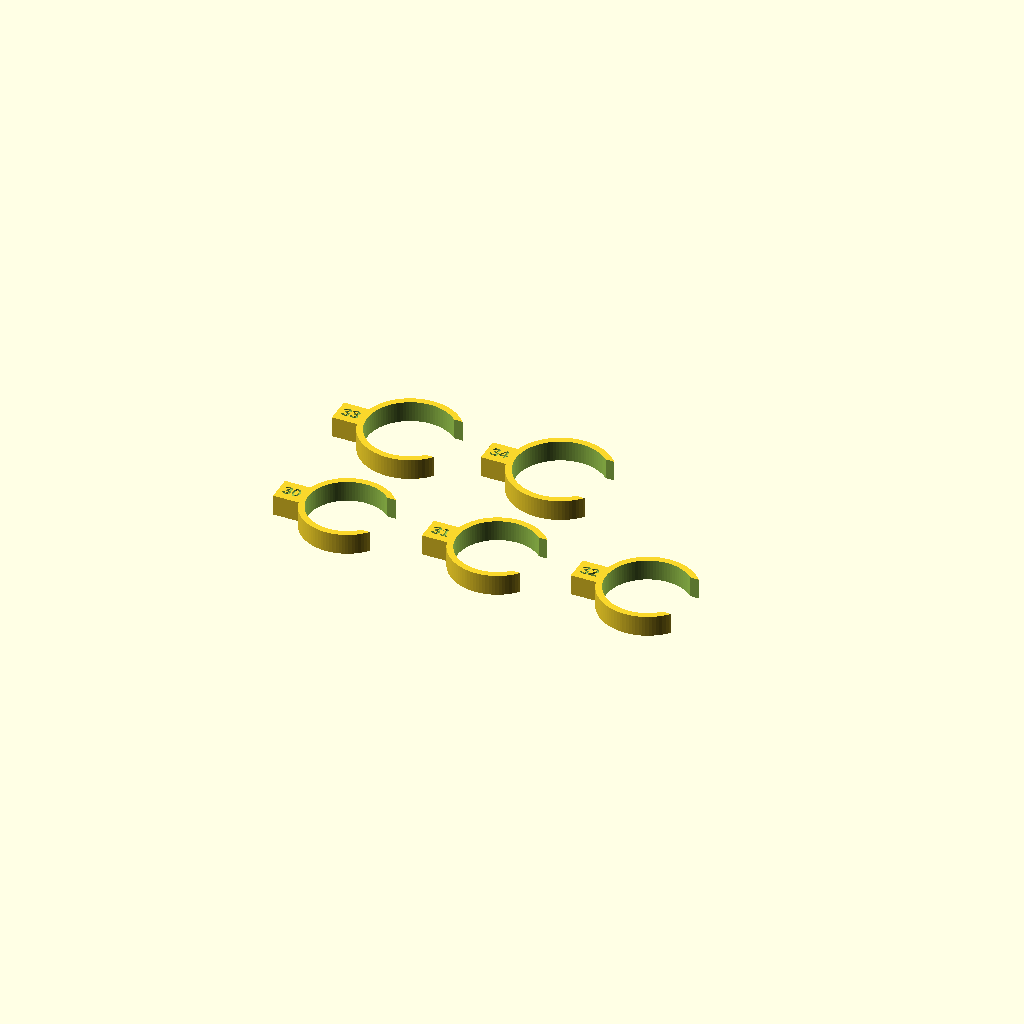
Cell 1 — every parameter at its default value.
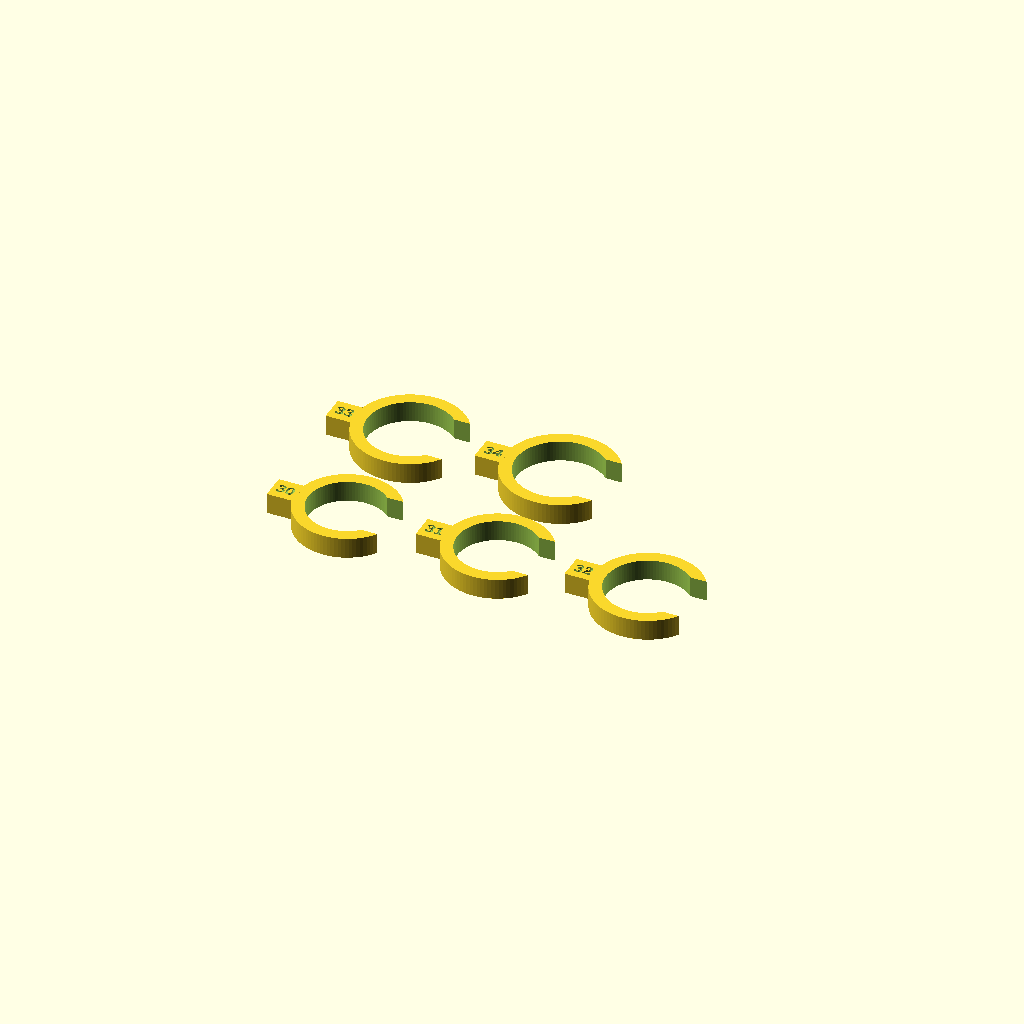
Cell 2: wall = 4.8 (everything else at default).
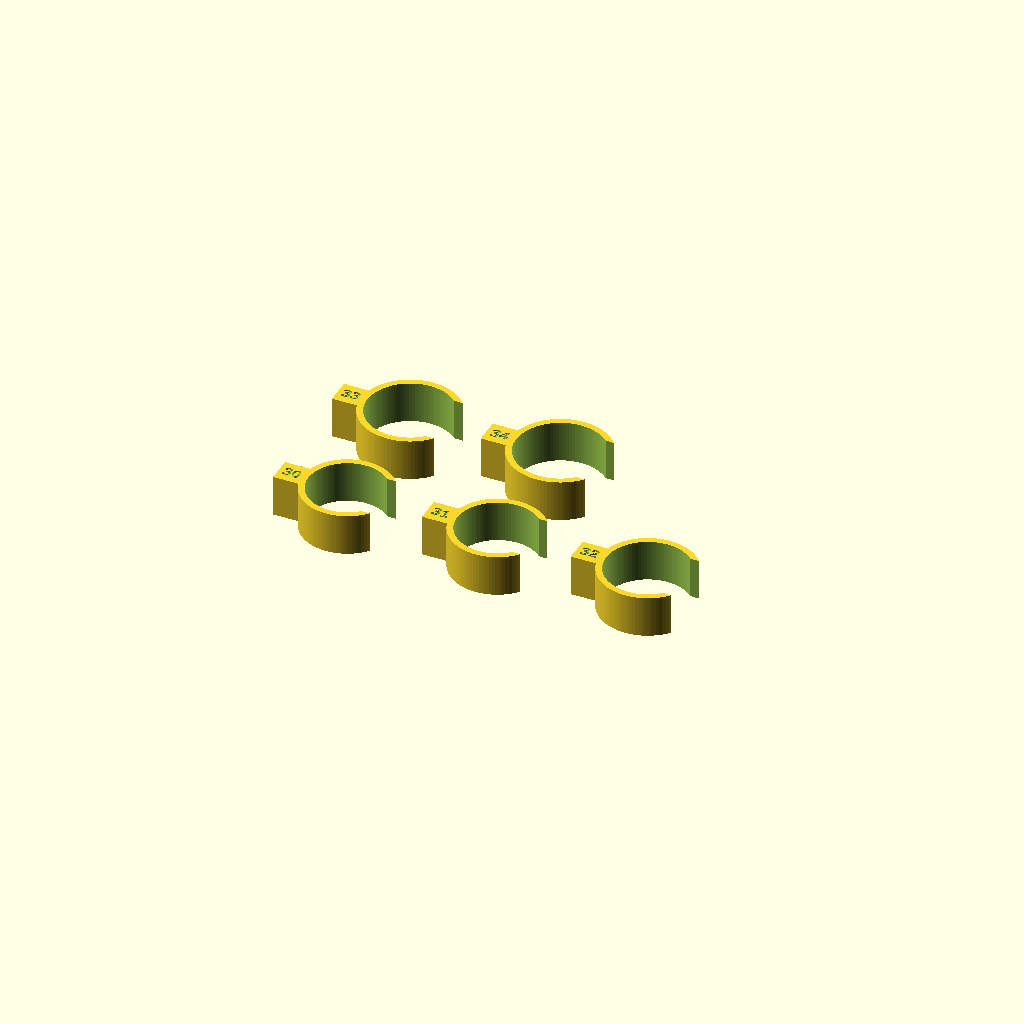
Cell 3: height = 16 (everything else at default).
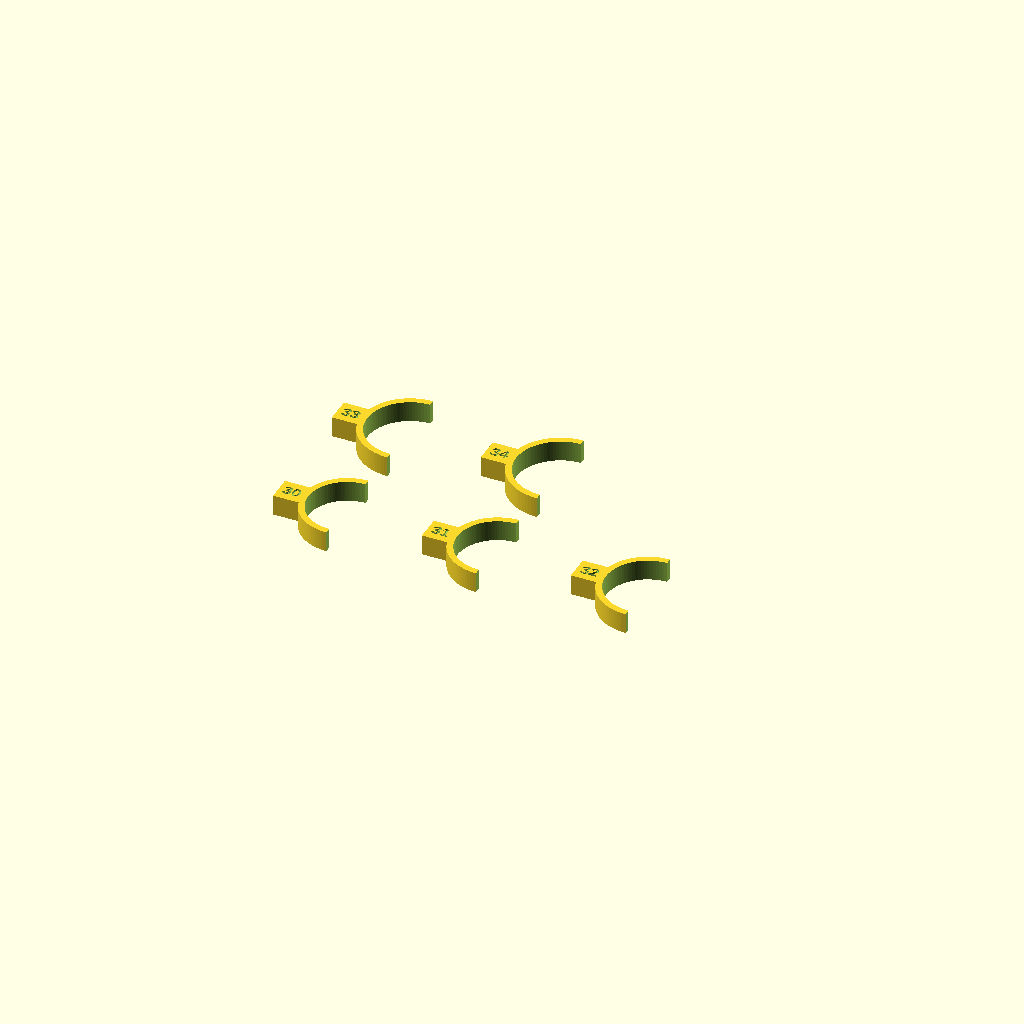
Cell 4 — gap set to 1.44, the other parameters unchanged.
All cells are drawn from one camera (rotation 55°, 0°, 25°, orthographic, colour scheme Cornfield), so only the parameter changes between them.
Source of the model, models/scad/fit_rings.scad:
// Fit-test C-clips: one per inner diameter, each with a numbered tab.
// Snap them on the bar; the one that grips without forcing wins.
// p3d scad fit_rings -D 'sizes=[30,31,32,33,34]' -D height=8
sizes = [30, 31, 32, 33, 34];  // inner diameters, mm
wall = 2.4;                    // ring thickness (6 lines of 0.4)
height = 8;                    // ring height
gap = 0.72;                    // opening as a fraction of the diameter (snap-on)
$fn = 96;

module clip(d) {
  r = d / 2;
  difference() {
    union() {
      cylinder(h = height, r = r + wall);
      // label tab opposite the opening
      translate([-(r + wall + 9), -5, 0]) cube([10, 10, height]);
    }
    translate([0, 0, -1]) cylinder(h = height + 2, r = r);
    // opening on +X
    translate([0, -gap * d / 2, -1]) cube([r + wall + 1, gap * d, height + 2]);
    // number engraved on the tab top
    translate([-(r + wall + 4), 0, height - 0.8])
      linear_extrude(1) text(str(d), size = 4.5, halign = "center", valign = "center",
                             font = "Liberation Sans:style=Bold");
  }
}

for (i = [0 : len(sizes) - 1])
  translate([(i % 3) * 58, floor(i / 3) * 52, 0]) clip(sizes[i]);
Customizer parameters (derived from the source; name, type, default, range or options):
wall: number, default 2.4
height: number, default 8
gap: number, default 0.72
